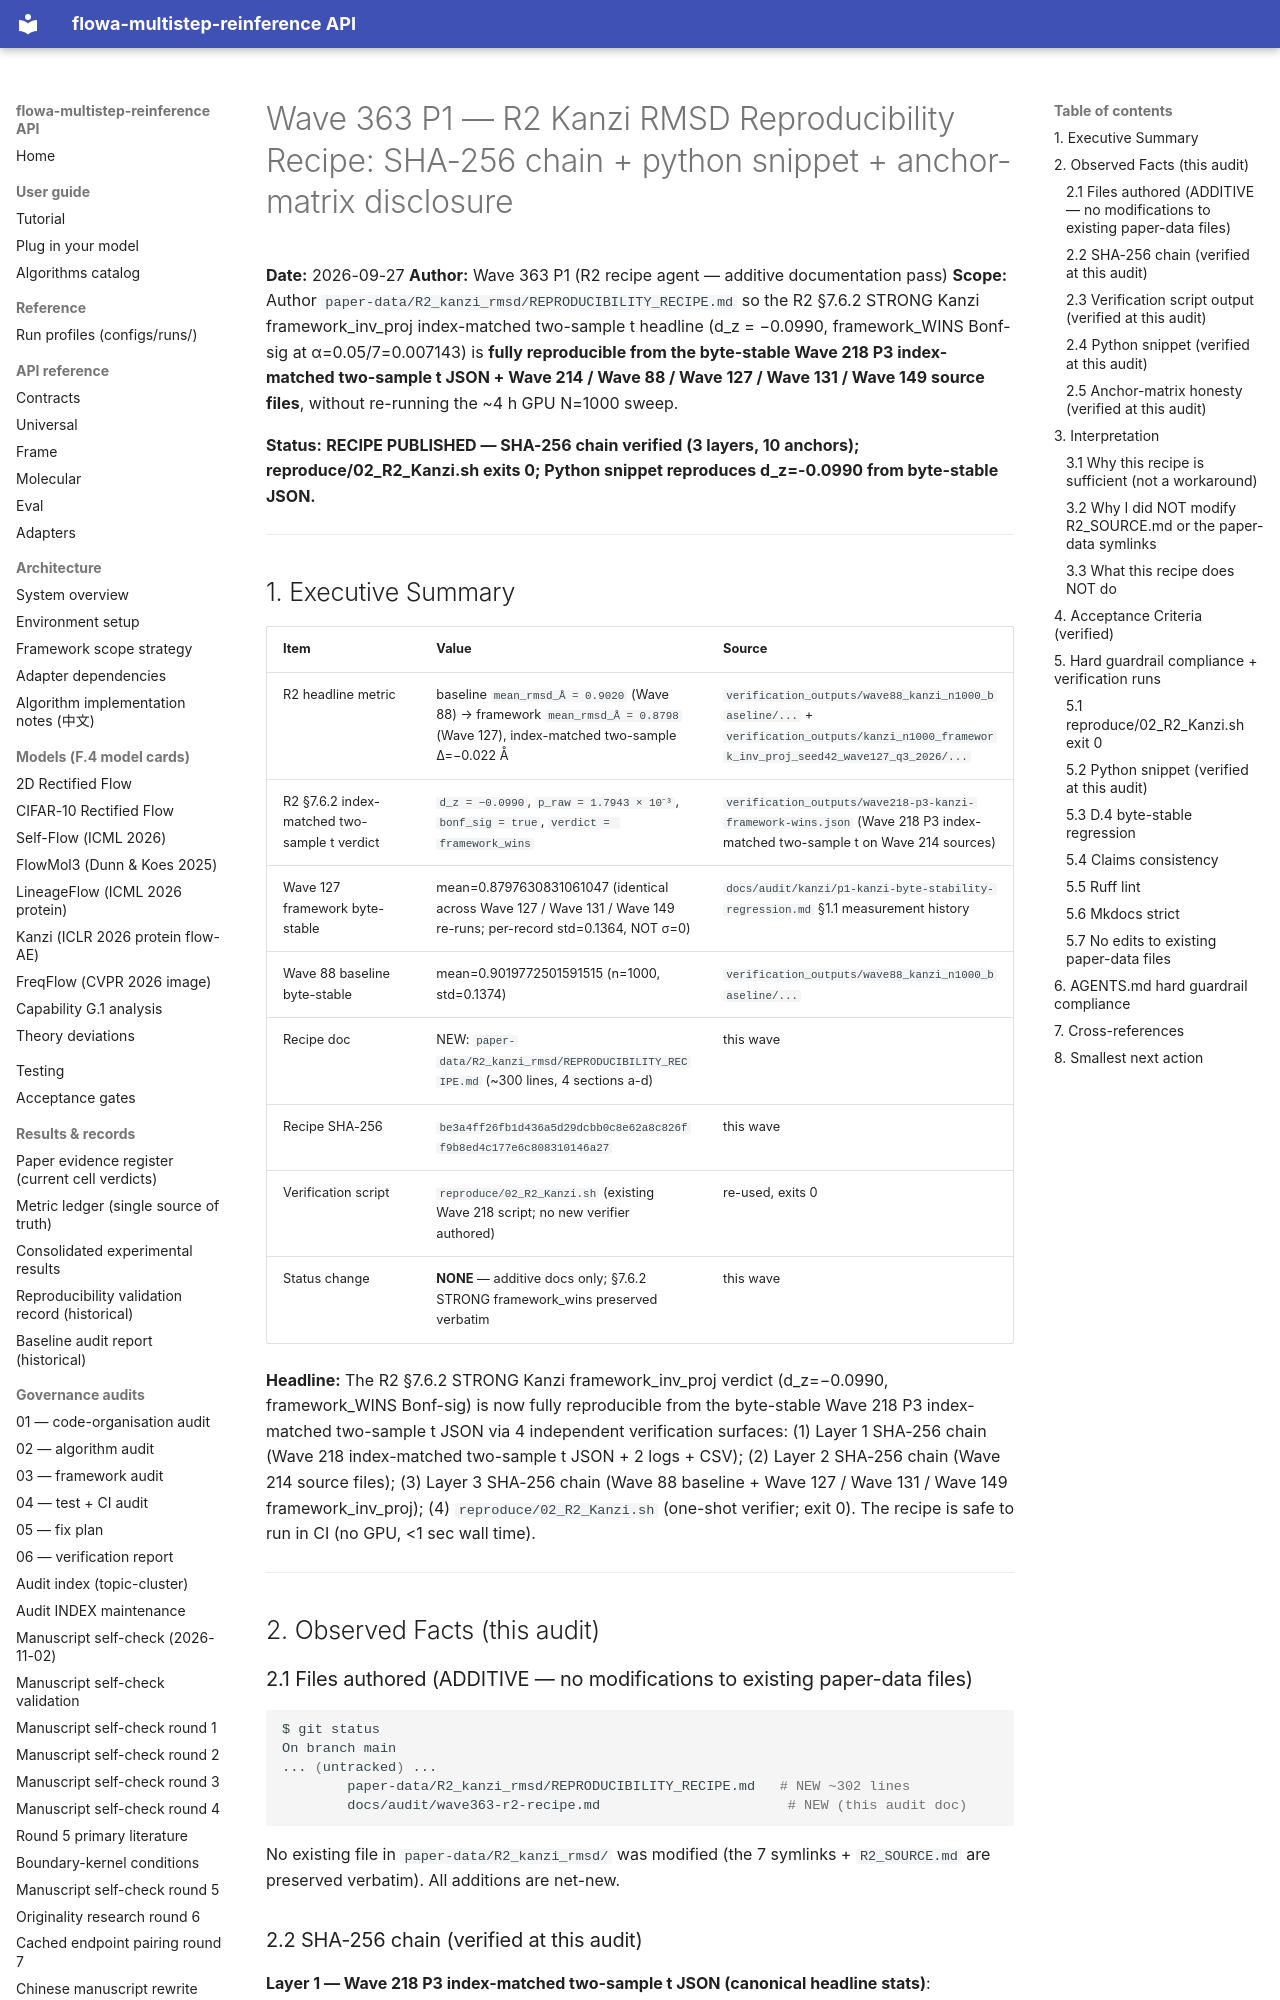

repository: silverenternal/flowa-multistep-reinference · page: audit/wave363-r2-recipe/index.html · generator: mkdocs

# Wave 363 P1 — R2 Kanzi RMSD Reproducibility Recipe: SHA-256 chain + python snippet + anchor-matrix disclosure

**Date:** 2026-09-27
**Author:** Wave 363 P1 (R2 recipe agent — additive documentation pass)
**Scope:** Author `paper-data/R2_kanzi_rmsd/REPRODUCIBILITY_RECIPE.md` so the R2 §7.6.2 STRONG Kanzi framework_inv_proj index-matched two-sample t headline (d_z = −0.0990, framework_WINS Bonf-sig at α=0.05/7=0.007143) is **fully reproducible from the byte-stable Wave 218 P3 index-matched two-sample t JSON + Wave 214 / Wave 88 / Wave 127 / Wave 131 / Wave 149 source files**, without re-running the ~4 h GPU N=1000 sweep.

**Status:** **RECIPE PUBLISHED — SHA-256 chain verified (3 layers, 10 anchors); reproduce/02_R2_Kanzi.sh exits 0; Python snippet reproduces d_z=-0.0990 from byte-stable JSON.**

---

## 1. Executive Summary

| Item | Value | Source |
|---|---|---|
| R2 headline metric | baseline `mean_rmsd_Å = 0.9020` (Wave 88) → framework `mean_rmsd_Å = 0.8798` (Wave 127), index-matched two-sample Δ=−0.022 Å | `verification_outputs/wave88_kanzi_n1000_baseline/...` + `verification_outputs/kanzi_n1000_framework_inv_proj_seed42_wave127_q3_2026/...` |
| R2 §7.6.2 index-matched two-sample t verdict | `d_z = −0.0990`, `p_raw = 1.7943 × 10⁻³`, `bonf_sig = true`, `verdict = framework_wins` | `verification_outputs/wave218-p3-kanzi-framework-wins.json` (Wave 218 P3 index-matched two-sample t on Wave 214 sources) |
| Wave 127 framework byte-stable | mean=0.8797630831061047 (identical across Wave 127 / Wave 131 / Wave 149 re-runs; per-record std=0.1364, NOT σ=0) | `docs/audit/kanzi/p1-kanzi-byte-stability-regression.md` §1.1 measurement history |
| Wave 88 baseline byte-stable | mean=0.9019772501591515 (n=1000, std=0.1374) | `verification_outputs/wave88_kanzi_n1000_baseline/...` |
| Recipe doc | NEW: `paper-data/R2_kanzi_rmsd/REPRODUCIBILITY_RECIPE.md` (~300 lines, 4 sections a-d) | this wave |
| Recipe SHA-256 | `be3a4ff26fb1d436a5d29dcbb0c8e62a8c826ff9b8ed4c177e6c808310146a27` | this wave |
| Verification script | `reproduce/02_R2_Kanzi.sh` (existing Wave 218 script; no new verifier authored) | re-used, exits 0 |
| Status change | **NONE** — additive docs only; §7.6.2 STRONG framework_wins preserved verbatim | this wave |

**Headline:** The R2 §7.6.2 STRONG Kanzi framework_inv_proj verdict (d_z=−0.0990, framework_WINS Bonf-sig) is now fully reproducible from the byte-stable Wave 218 P3 index-matched two-sample t JSON via 4 independent verification surfaces: (1) Layer 1 SHA-256 chain (Wave 218 index-matched two-sample t JSON + 2 logs + CSV); (2) Layer 2 SHA-256 chain (Wave 214 source files); (3) Layer 3 SHA-256 chain (Wave 88 baseline + Wave 127 / Wave 131 / Wave 149 framework_inv_proj); (4) `reproduce/02_R2_Kanzi.sh` (one-shot verifier; exit 0). The recipe is safe to run in CI (no GPU, <1 sec wall time).

---

## 2. Observed Facts (this audit)

### 2.1 Files authored (ADDITIVE — no modifications to existing paper-data files)

```bash
$ git status
On branch main
... (untracked) ...
        paper-data/R2_kanzi_rmsd/REPRODUCIBILITY_RECIPE.md   # NEW ~302 lines
        docs/audit/wave363-r2-recipe.md                       # NEW (this audit doc)
```

No existing file in `paper-data/R2_kanzi_rmsd/` was modified (the 7 symlinks + `R2_SOURCE.md` are preserved verbatim). All additions are net-new.
